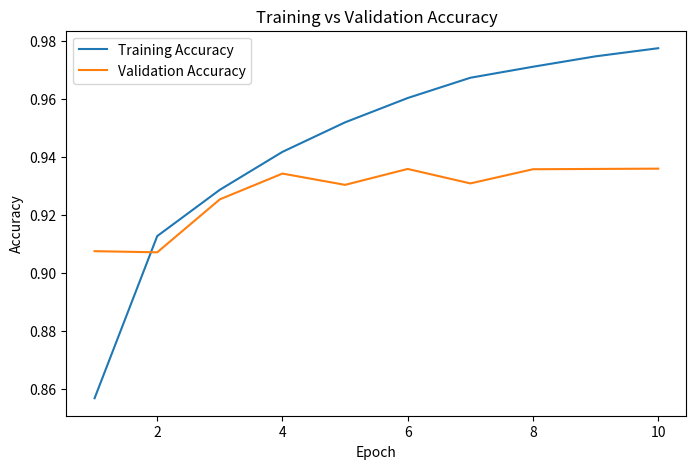

Write the Python code that produced this figure. (Note: this script raises an exception after producing the figure.)
import matplotlib.pyplot as plt

train_acc = [0.8567,0.9127,0.9287,0.9418,0.9520,
             0.9604,0.9674,0.9712,0.9748,0.9776]

val_acc = [0.9075,0.9071,0.9254,0.9343,0.9304,
           0.9359,0.9309,0.9358,0.9359,0.9360]

epochs = range(1,11)

plt.figure(figsize=(8,5))
plt.plot(epochs, train_acc, label="Training Accuracy")
plt.plot(epochs, val_acc, label="Validation Accuracy")
plt.xlabel("Epoch")
plt.ylabel("Accuracy")
plt.title("Training vs Validation Accuracy")
plt.legend()

plt.savefig("outputs/accuracy_graph.png")

plt.show()
